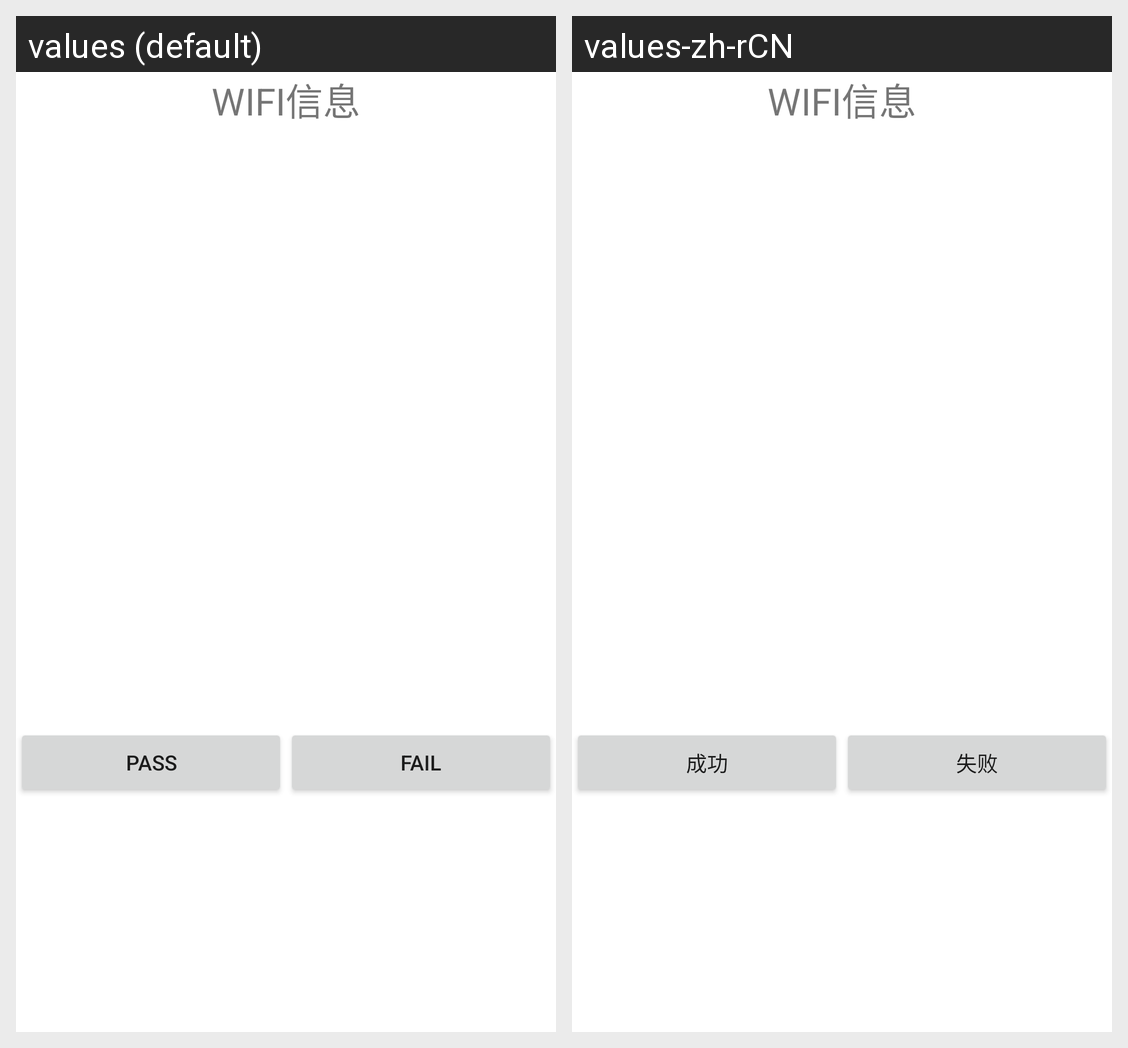

The Android screen above is rendered under two locales of the same app. Produce the string resources it draws, with the default and per-locale values.
Android screen res/layout/activity_alex_wi_fi_test.xml rendered under 2 locales, left to right: values (default), values-zh-rCN. Device: Nexus 5 (rendered at 1080×1920; each locale shown at half size, 540×960, under a caption strip naming it); theme Theme.MaterialComponents.DayNight.NoActionBar.
Strings drawn on this screen, with the default value and each locale's value (text and hints the layout hard-codes, and strings that could not be matched under every locale, appear in the picture but are not listed):

wifi_info
  values: WIFI信息
  values-zh-rCN: WIFI信息

pass
  values: pass
  values-zh-rCN: 成功

fail
  values: fail
  values-zh-rCN: 失败
